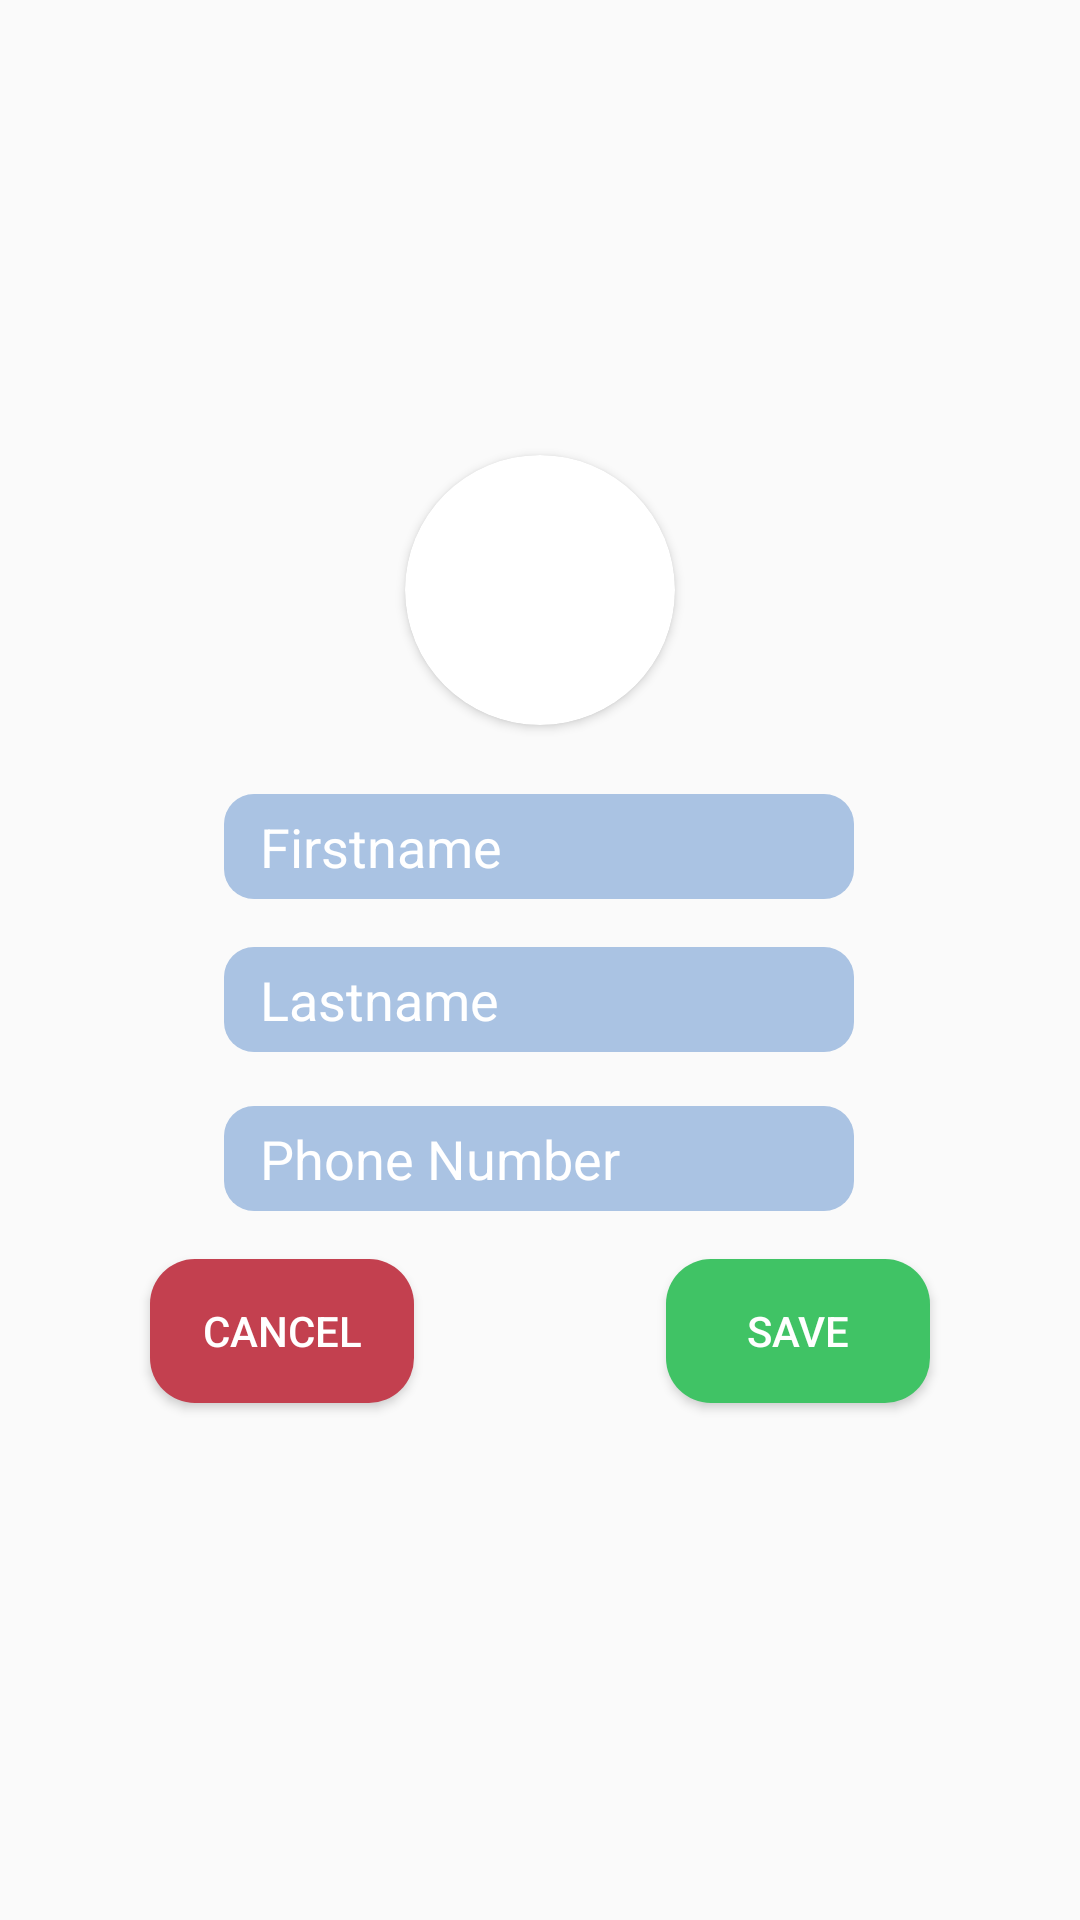

Layout XML and referenced resources for this Android screen:
<!-- AndroidManifest.xml: application theme Theme.FirestoreKotlin -->
<!-- res/layout/dialog_contact.xml -->
<?xml version="1.0" encoding="utf-8"?>
<androidx.constraintlayout.widget.ConstraintLayout xmlns:android="http://schemas.android.com/apk/res/android"
    xmlns:app="http://schemas.android.com/apk/res-auto"
    xmlns:tools="http://schemas.android.com/tools"
    android:layout_width="match_parent"
    android:background="@drawable/bg_container_out"
    android:layout_height="match_parent">

    <androidx.constraintlayout.widget.ConstraintLayout
        android:id="@+id/constraintLayout"
        android:background="@drawable/bg_container"
        android:layout_width="match_parent"
        android:layout_height="wrap_content"
        app:layout_constraintBottom_toBottomOf="parent"
        app:layout_constraintEnd_toEndOf="parent"
        app:layout_constraintStart_toStartOf="parent"
        app:layout_constraintTop_toTopOf="parent">


        <EditText
            android:id="@+id/enter_first_name"
            android:layout_width="wrap_content"
            android:layout_height="35dp"
            android:layout_marginTop="68dp"
            android:background="@drawable/style_edit_text"
            android:ems="10"
            android:hint="Firstname"
            android:inputType="textPersonName"
            android:paddingStart="12dp"
            android:textColorHint="@color/white"
            app:layout_constraintEnd_toEndOf="parent"
            app:layout_constraintHorizontal_bias="0.497"
            app:layout_constraintStart_toStartOf="parent"
            app:layout_constraintTop_toTopOf="parent" />

        <EditText
            android:id="@+id/enter_last_name"
            android:layout_width="wrap_content"
            android:layout_height="35dp"
            android:layout_marginTop="16dp"
            android:background="@drawable/style_edit_text"
            android:ems="10"
            android:hint="Lastname"
            android:inputType="textPersonName"
            android:paddingStart="12dp"
            android:textColorHint="@color/white"
            app:layout_constraintEnd_toEndOf="parent"
            app:layout_constraintHorizontal_bias="0.497"
            app:layout_constraintStart_toStartOf="parent"
            app:layout_constraintTop_toBottomOf="@+id/enter_first_name" />

        <EditText
            android:id="@+id/enter_phone"
            android:layout_width="wrap_content"
            android:layout_height="35dp"
            android:layout_marginTop="18dp"
            android:layout_marginBottom="40dp"
            android:background="@drawable/style_edit_text"
            android:ems="10"
            android:hint="Phone Number"
            android:inputType="phone"
            android:paddingStart="12dp"
            android:textColorHint="@color/white"
            app:layout_constraintBottom_toBottomOf="parent"
            app:layout_constraintEnd_toEndOf="parent"
            app:layout_constraintHorizontal_bias="0.497"
            app:layout_constraintStart_toStartOf="parent"
            app:layout_constraintTop_toBottomOf="@+id/enter_last_name"
            app:layout_constraintVertical_bias="0.0" />


    </androidx.constraintlayout.widget.ConstraintLayout>



    <androidx.cardview.widget.CardView
        android:layout_width="90dp"
        android:layout_height="90dp"
        app:cardCornerRadius="75dp"
        app:layout_constraintBottom_toTopOf="@+id/constraintLayout"
        app:layout_constraintEnd_toEndOf="@+id/constraintLayout"
        app:layout_constraintStart_toStartOf="@+id/constraintLayout"
        app:layout_constraintTop_toTopOf="@+id/constraintLayout">

        <ImageView
            android:id="@+id/imageView"
            android:layout_width="wrap_content"
            android:layout_height="wrap_content"
            tools:srcCompat="@tools:sample/avatars" />
    </androidx.cardview.widget.CardView>

    <Button
        android:id="@+id/button_cancel"
        android:layout_width="wrap_content"
        android:layout_height="wrap_content"
        android:layout_marginStart="50dp"
        android:background="@drawable/style_cancel_btn"
        android:text="Cancel"
        android:textColor="@color/white"
        app:layout_constraintBottom_toBottomOf="@+id/constraintLayout"
        app:layout_constraintStart_toStartOf="parent"
        app:layout_constraintTop_toBottomOf="@+id/constraintLayout" />

    <Button
        android:id="@+id/button_save"
        android:layout_width="wrap_content"
        android:layout_height="wrap_content"
        android:layout_marginEnd="50dp"
        android:background="@drawable/style_save_btn"
        android:text="Save"
        android:textColor="@color/white"
        app:layout_constraintBottom_toBottomOf="@+id/constraintLayout"
        app:layout_constraintEnd_toEndOf="parent"
        app:layout_constraintTop_toBottomOf="@+id/constraintLayout" />

</androidx.constraintlayout.widget.ConstraintLayout>
<!-- resources referenced by this layout -->
<resources>
  <!-- drawable bg_container_out (drawable) -->
  <?xml version="1.0" encoding="utf-8"?>
  <shape xmlns:android="http://schemas.android.com/apk/res/android">
      <corners android:radius="15dp"/>
      <solid android:color="#00FFFFFF"/>
  </shape>
  <!-- drawable style_cancel_btn (drawable) -->
  <?xml version="1.0" encoding="utf-8"?>
  <shape xmlns:android="http://schemas.android.com/apk/res/android">
      <corners android:radius="15dp"/>
      <solid android:color="#C3404F"/>
  </shape>
  <!-- drawable style_edit_text (drawable) -->
  <?xml version="1.0" encoding="utf-8"?>
  <shape xmlns:android="http://schemas.android.com/apk/res/android">
      <corners android:radius="10dp"/>
      <solid android:color="#6F407AC3"/>
  </shape>
  <!-- drawable style_save_btn (drawable) -->
  <?xml version="1.0" encoding="utf-8"?>
  <shape xmlns:android="http://schemas.android.com/apk/res/android">
      <corners android:radius="15dp"/>
      <solid android:color="#40C365"/>
  </shape>
  <style name="Theme.FirestoreKotlin" parent="Theme.AppCompat.Light.DarkActionBar">
          
          <item name="colorPrimary">@color/favorite</item>
          <item name="colorPrimaryVariant">@color/favorite_dark</item>
          <item name="colorOnPrimary">@color/white</item>
          
          <item name="colorSecondary">@color/teal_200</item>
          <item name="colorSecondaryVariant">@color/teal_700</item>
          <item name="colorOnSecondary">@color/black</item>
          
          <item name="android:statusBarColor">?attr/colorPrimaryVariant</item>
          
      </style>
  <!-- not gathered from this repository: default colours our renderer supplied (Android Studio template values) -->
  <color name="teal_200">#FF03DAC5</color>
  <color name="teal_700">#FF018786</color>
  <color name="black">#FF000000</color>
  <color name="white">#FFFFFFFF</color>
</resources>
